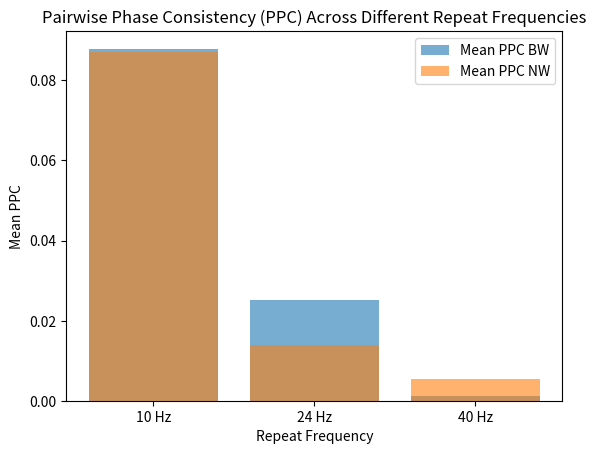

Here is the Python script that generated this plot:
import pandas as pd
import matplotlib.pyplot as plt

# Sample data for PPC
data = {'Repeat Frequency': ['10 Hz', '24 Hz', '40 Hz'],
        'Mean PPC BW': [0.0879, 0.0251, 0.0012],
        'Mean PPC NW': [0.0870, 0.0138, 0.0055]}

# Create DataFrame
df = pd.DataFrame(data)

# Plotting
plt.bar(df['Repeat Frequency'], df['Mean PPC BW'], label='Mean PPC BW', alpha=0.6)
plt.bar(df['Repeat Frequency'], df['Mean PPC NW'], label='Mean PPC NW', alpha=0.6)
plt.title('Pairwise Phase Consistency (PPC) Across Different Repeat Frequencies')
plt.xlabel('Repeat Frequency')
plt.ylabel('Mean PPC')
plt.legend()
plt.show()

# Further analysis can be added here based on specific research questions.